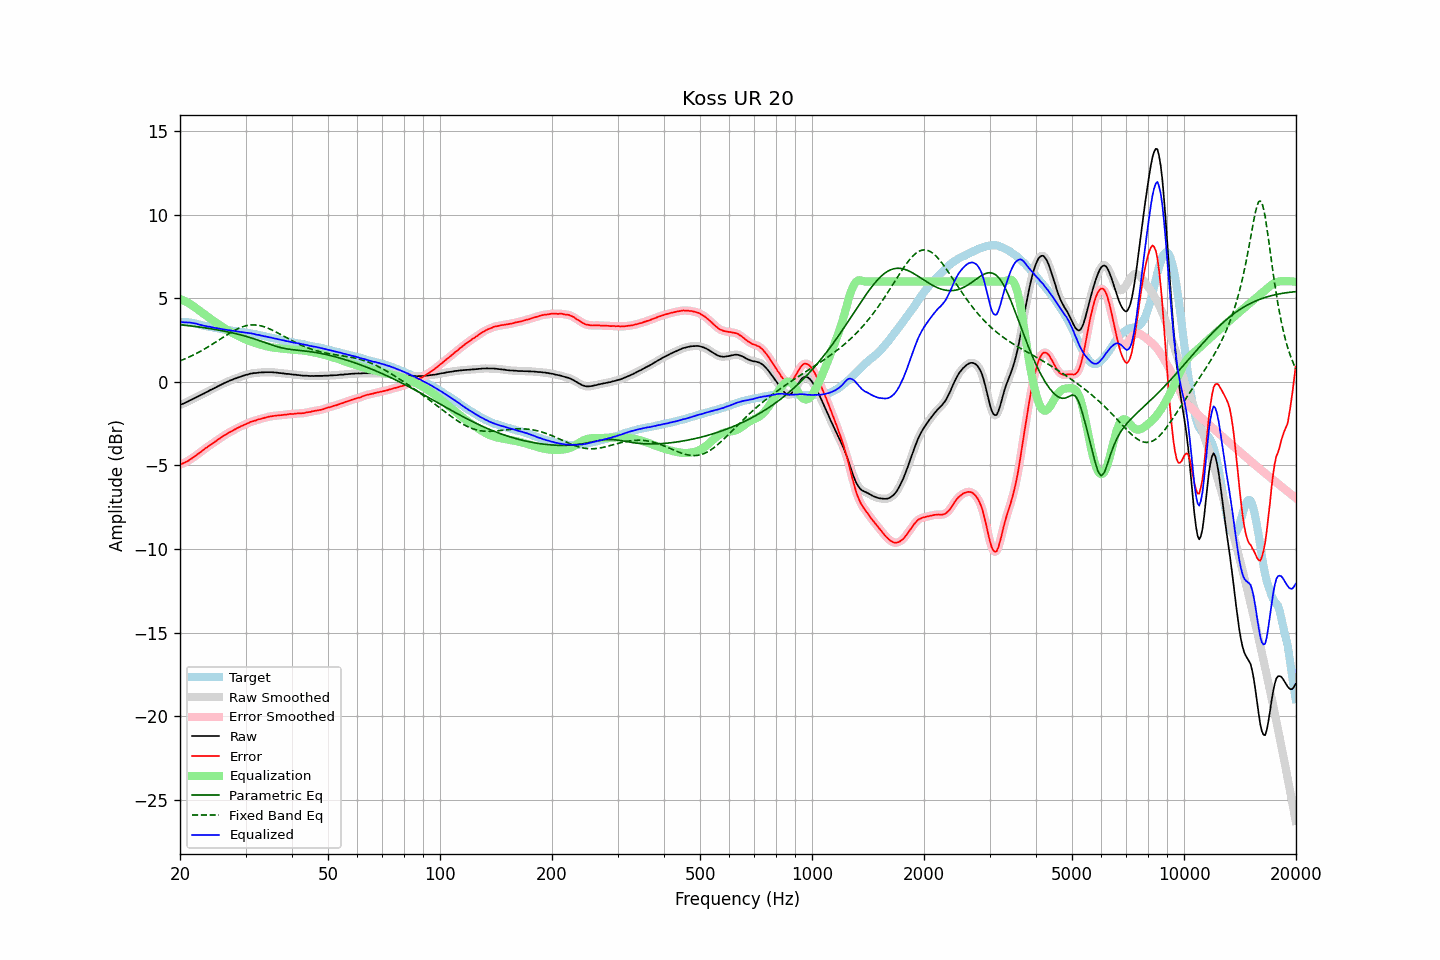

The data file committed next to this chart (first rows):
frequency, raw, error, smoothed, error_smoothed, equalization, parametric_eq, fixed_band_eq, equalized_raw, equalized_smoothed, target
20.00, -1.39, -4.95, -1.39, -4.95, 4.96, 3.42, 1.25, 3.57, 3.57, 3.56
20.20, -1.35, -4.91, -1.35, -4.91, 4.92, 3.41, 1.29, 3.57, 3.57, 3.56
20.40, -1.31, -4.87, -1.31, -4.87, 4.87, 3.40, 1.33, 3.56, 3.56, 3.56
20.61, -1.27, -4.83, -1.27, -4.83, 4.82, 3.38, 1.37, 3.56, 3.56, 3.56
20.81, -1.22, -4.78, -1.22, -4.78, 4.77, 3.37, 1.41, 3.56, 3.56, 3.56
21.02, -1.18, -4.74, -1.17, -4.73, 4.72, 3.36, 1.45, 3.54, 3.55, 3.56
21.23, -1.12, -4.66, -1.12, -4.67, 4.67, 3.35, 1.50, 3.55, 3.54, 3.54
21.44, -1.08, -4.61, -1.08, -4.60, 4.61, 3.34, 1.54, 3.53, 3.53, 3.53
21.66, -1.03, -4.54, -1.03, -4.54, 4.54, 3.33, 1.59, 3.51, 3.51, 3.51
21.87, -0.99, -4.48, -0.98, -4.47, 4.47, 3.31, 1.63, 3.49, 3.49, 3.49
22.09, -0.93, -4.40, -0.93, -4.40, 4.40, 3.30, 1.68, 3.48, 3.47, 3.48
22.31, -0.89, -4.33, -0.88, -4.34, 4.33, 3.29, 1.73, 3.45, 3.45, 3.45
22.54, -0.84, -4.27, -0.83, -4.26, 4.26, 3.28, 1.78, 3.42, 3.43, 3.43
22.76, -0.79, -4.19, -0.79, -4.19, 4.19, 3.26, 1.84, 3.40, 3.40, 3.41
22.99, -0.74, -4.11, -0.74, -4.11, 4.12, 3.25, 1.89, 3.38, 3.38, 3.38
23.22, -0.70, -4.04, -0.69, -4.04, 4.05, 3.23, 1.95, 3.35, 3.35, 3.35
23.45, -0.64, -3.96, -0.64, -3.97, 3.97, 3.22, 2.00, 3.34, 3.33, 3.32
23.69, -0.60, -3.91, -0.59, -3.90, 3.90, 3.20, 2.06, 3.31, 3.31, 3.31
23.92, -0.54, -3.83, -0.54, -3.83, 3.84, 3.19, 2.12, 3.30, 3.30, 3.29
24.16, -0.49, -3.77, -0.49, -3.77, 3.77, 3.17, 2.18, 3.28, 3.28, 3.28
24.40, -0.45, -3.71, -0.44, -3.70, 3.70, 3.16, 2.24, 3.25, 3.26, 3.26
24.65, -0.40, -3.64, -0.40, -3.64, 3.63, 3.14, 2.30, 3.24, 3.24, 3.24
24.89, -0.35, -3.57, -0.35, -3.57, 3.57, 3.13, 2.36, 3.22, 3.22, 3.22
25.14, -0.30, -3.50, -0.30, -3.50, 3.50, 3.11, 2.43, 3.21, 3.21, 3.21
25.39, -0.25, -3.43, -0.25, -3.44, 3.44, 3.09, 2.49, 3.19, 3.19, 3.19
25.65, -0.20, -3.37, -0.20, -3.37, 3.37, 3.07, 2.55, 3.17, 3.17, 3.18
25.91, -0.16, -3.30, -0.15, -3.31, 3.31, 3.06, 2.62, 3.15, 3.15, 3.15
26.16, -0.11, -3.24, -0.11, -3.24, 3.24, 3.04, 2.68, 3.14, 3.14, 3.13
26.43, -0.06, -3.18, -0.06, -3.18, 3.18, 3.02, 2.74, 3.13, 3.12, 3.12
26.69, -0.02, -3.12, -0.02, -3.12, 3.12, 3.00, 2.80, 3.11, 3.11, 3.10
26.96, 0.02, -3.07, 0.03, -3.07, 3.07, 2.98, 2.86, 3.09, 3.09, 3.09
27.23, 0.07, -3.01, 0.07, -3.01, 3.01, 2.96, 2.92, 3.08, 3.08, 3.08
27.50, 0.10, -2.97, 0.11, -2.96, 2.96, 2.94, 2.98, 3.06, 3.06, 3.07
27.77, 0.14, -2.90, 0.14, -2.91, 2.90, 2.92, 3.03, 3.05, 3.05, 3.05
28.05, 0.18, -2.85, 0.18, -2.85, 2.85, 2.89, 3.08, 3.04, 3.03, 3.04
28.33, 0.21, -2.80, 0.22, -2.80, 2.80, 2.87, 3.13, 3.02, 3.02, 3.01
28.62, 0.25, -2.75, 0.25, -2.75, 2.75, 2.85, 3.18, 3.01, 3.00, 3.00
28.90, 0.28, -2.71, 0.28, -2.70, 2.71, 2.82, 3.22, 2.99, 2.99, 2.99
29.19, 0.31, -2.66, 0.32, -2.66, 2.66, 2.80, 3.26, 2.97, 2.98, 2.97
29.48, 0.35, -2.61, 0.35, -2.61, 2.61, 2.77, 3.29, 2.97, 2.96, 2.97
29.78, 0.38, -2.57, 0.38, -2.57, 2.57, 2.75, 3.32, 2.95, 2.95, 2.96
30.08, 0.41, -2.53, 0.41, -2.53, 2.53, 2.72, 3.35, 2.94, 2.94, 2.94
30.38, 0.43, -2.49, 0.44, -2.49, 2.49, 2.69, 3.37, 2.92, 2.92, 2.92
30.68, 0.46, -2.45, 0.46, -2.44, 2.45, 2.66, 3.38, 2.91, 2.91, 2.91
30.99, 0.49, -2.40, 0.49, -2.40, 2.41, 2.63, 3.40, 2.90, 2.90, 2.89
31.30, 0.50, -2.37, 0.51, -2.37, 2.37, 2.60, 3.40, 2.88, 2.88, 2.88
31.61, 0.52, -2.34, 0.52, -2.34, 2.34, 2.57, 3.40, 2.86, 2.86, 2.86
31.93, 0.52, -2.32, 0.53, -2.31, 2.31, 2.54, 3.40, 2.83, 2.84, 2.84
32.24, 0.53, -2.28, 0.54, -2.28, 2.28, 2.51, 3.39, 2.81, 2.82, 2.81
32.57, 0.55, -2.24, 0.55, -2.25, 2.25, 2.47, 3.37, 2.80, 2.80, 2.80
32.89, 0.55, -2.23, 0.56, -2.22, 2.22, 2.44, 3.35, 2.77, 2.78, 2.78
33.22, 0.56, -2.19, 0.56, -2.20, 2.19, 2.41, 3.33, 2.76, 2.76, 2.75
33.55, 0.56, -2.17, 0.57, -2.17, 2.17, 2.37, 3.30, 2.73, 2.73, 2.74
33.89, 0.57, -2.14, 0.57, -2.14, 2.14, 2.34, 3.27, 2.72, 2.71, 2.72
34.23, 0.57, -2.12, 0.57, -2.12, 2.12, 2.30, 3.23, 2.69, 2.69, 2.69
34.57, 0.57, -2.10, 0.58, -2.09, 2.10, 2.27, 3.19, 2.67, 2.67, 2.67
34.92, 0.57, -2.07, 0.57, -2.08, 2.08, 2.24, 3.15, 2.65, 2.65, 2.65
35.27, 0.57, -2.06, 0.57, -2.06, 2.06, 2.20, 3.11, 2.63, 2.63, 2.63
35.62, 0.56, -2.05, 0.57, -2.04, 2.05, 2.17, 3.06, 2.61, 2.61, 2.61
35.97, 0.55, -2.03, 0.56, -2.03, 2.03, 2.14, 3.01, 2.59, 2.59, 2.59
... 635 more rows
